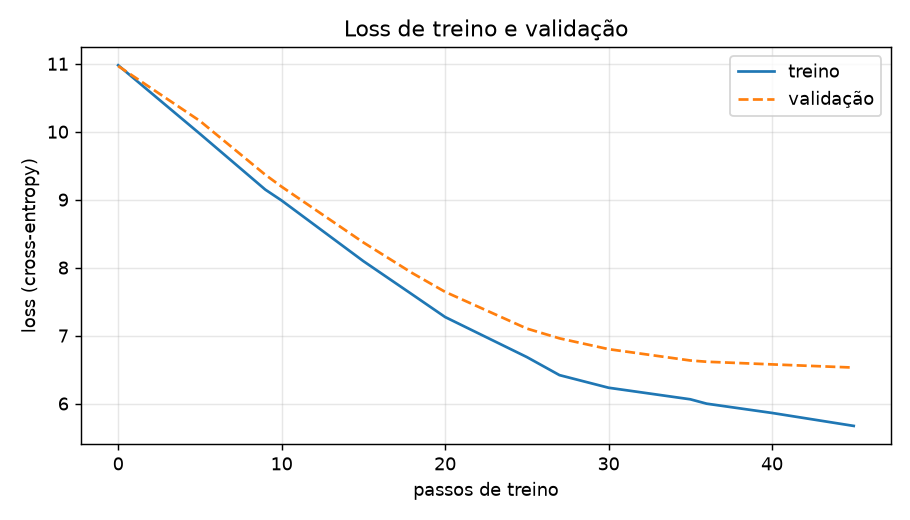

Source data for this figure (header and first rows):
passo, tokens_vistos, train_loss, val_loss, train_ppl, val_ppl
0, 0, 10.98, 10.97, 58587, 57919
5, 2560, 9.97, 10.16, 21367, 25829
9, 4608, 9.148, 9.367, 9400, 11699
10, 5120, 8.988, 9.191, 8007, 9809
15, 7680, 8.096, 8.371, 3281, 4318
18, 9216, 7.604, 7.919, 2005, 2749
20, 10240, 7.273, 7.644, 1442, 2088
25, 12800, 6.684, 7.104, 799.7, 1216
27, 13824, 6.418, 6.959, 612.9, 1053
30, 15360, 6.233, 6.801, 509.2, 898.3
35, 17920, 6.063, 6.634, 429.5, 760.3
36, 18432, 5.998, 6.615, 402.7, 746.4
40, 20480, 5.862, 6.576, 351.4, 717.9
45, 23040, 5.671, 6.529, 290.3, 685
